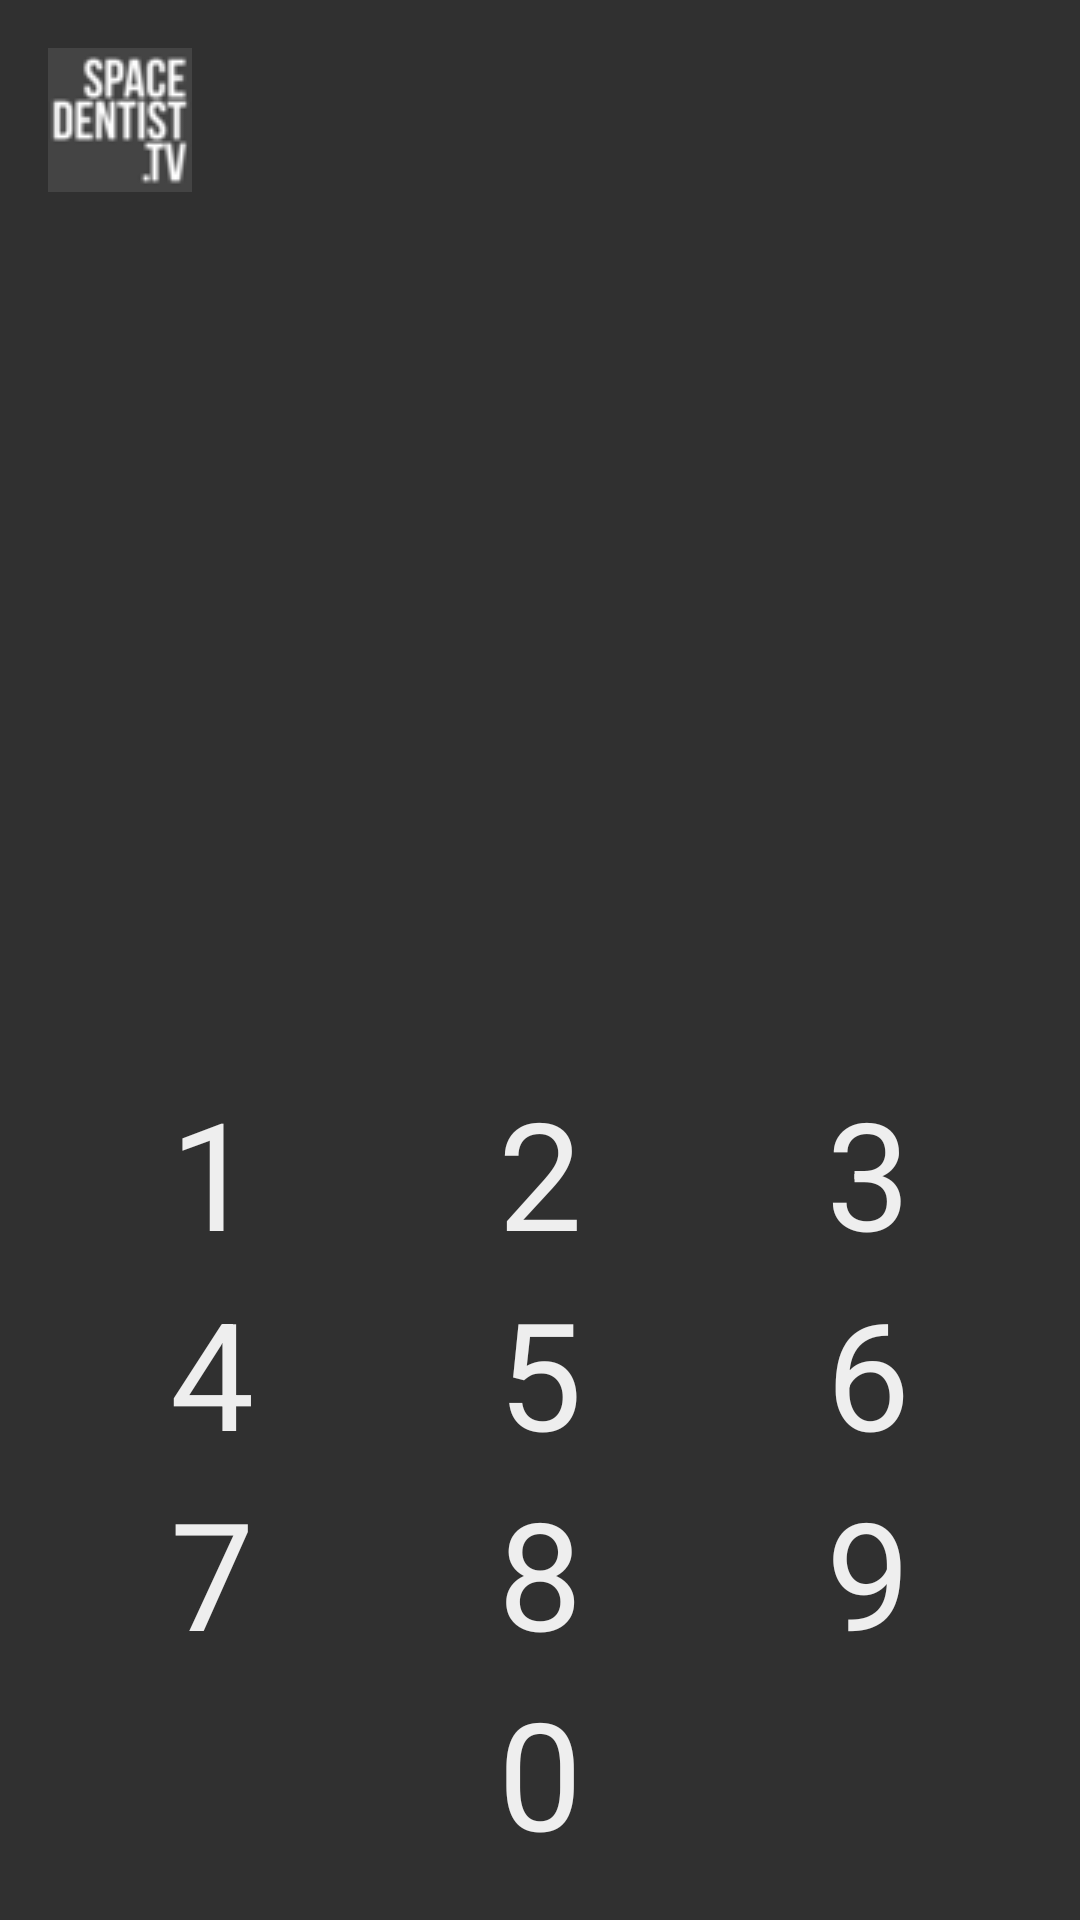

Here is an Android app screen rendered from its layout file. Give the layout XML and the strings, colors and styles it references.
<!-- AndroidManifest.xml: application theme SDAppTheme -->
<!-- res/layout/activity_main.xml -->
<RelativeLayout xmlns:android="http://schemas.android.com/apk/res/android"
    xmlns:tools="http://schemas.android.com/tools" android:layout_width="match_parent"
    android:layout_height="match_parent" android:paddingLeft="@dimen/activity_horizontal_margin"
    android:paddingRight="@dimen/activity_horizontal_margin"
    android:paddingTop="@dimen/activity_vertical_margin"
    android:paddingBottom="@dimen/activity_vertical_margin" tools:context=".MainActivity">

    <LinearLayout
        android:layout_width="fill_parent"
        android:layout_height="fill_parent"
        android:layout_centerVertical="true"
        android:layout_centerHorizontal="true"
        android:orientation="vertical"
        android:id="@+id/keypad">

        <LinearLayout
            android:layout_width="match_parent"
            android:layout_height="wrap_content"
            android:orientation="horizontal"
            android:layout_weight="1">

            <ImageView
                android:layout_width="wrap_content"
                android:layout_height="wrap_content"
                android:src="@drawable/sdtv"/>

        </LinearLayout>

        <TableLayout
            android:layout_width="match_parent"
            android:layout_height="wrap_content">

            <TableRow
                android:layout_width="match_parent"
                android:layout_height="wrap_content"
                android:orientation="horizontal">

                <Button
                    android:layout_width="wrap_content"
                    android:layout_height="wrap_content"
                    android:text="1"
                    android:id="@+id/button_one"
                    android:layout_weight="1"/>

                <Button
                    android:layout_width="wrap_content"
                    android:layout_height="wrap_content"
                    android:text="2"
                    android:id="@+id/button_two"
                    android:layout_weight="1"/>

                <Button
                    android:layout_width="wrap_content"
                    android:layout_height="wrap_content"
                    android:text="3"
                    android:id="@+id/button_three"
                    android:layout_weight="1" />

            </TableRow>

            <TableRow
                android:layout_width="match_parent"
                android:layout_height="wrap_content"
                android:orientation="horizontal"
                android:layout_weight="1">

                <Button
                    android:layout_width="wrap_content"
                    android:layout_height="wrap_content"
                    android:text="4"
                    android:id="@+id/button_four"
                    android:layout_weight="1" />

                <Button
                    android:layout_width="wrap_content"
                    android:layout_height="wrap_content"
                    android:text="5"
                    android:id="@+id/button_five"
                    android:layout_weight="1" />

                <Button
                    android:layout_width="wrap_content"
                    android:layout_height="wrap_content"
                    android:text="6"
                    android:id="@+id/button_six"
                    android:layout_weight="1" />

            </TableRow>

            <TableRow
                android:layout_width="match_parent"
                android:layout_height="wrap_content"
                android:orientation="horizontal"
                android:layout_weight="1">

                <Button
                    android:layout_width="wrap_content"
                    android:layout_height="wrap_content"
                    android:text="7"
                    android:id="@+id/button_seven"
                    android:layout_weight="1"/>

                <Button
                    android:layout_width="wrap_content"
                    android:layout_height="wrap_content"
                    android:text="8"
                    android:id="@+id/button_eight"
                    android:layout_weight="1"/>

                <Button
                    android:layout_width="wrap_content"
                    android:layout_height="wrap_content"
                    android:text="9"
                    android:id="@+id/button_nine"
                    android:layout_weight="1"/>

            </TableRow>

            <TableRow
                android:layout_width="match_parent"
                android:layout_height="wrap_content"
                android:orientation="horizontal"
                android:layout_weight="1">

                <Button
                    android:layout_width="wrap_content"
                    android:layout_height="wrap_content"
                    android:text="0"
                    android:id="@+id/button_zero"
                    android:layout_weight="1" />

            </TableRow>
        </TableLayout>

    </LinearLayout>

</RelativeLayout>
<!-- resources referenced by this layout -->
<resources>
  <dimen name="activity_horizontal_margin">16dp</dimen>
  <dimen name="activity_vertical_margin">16dp</dimen>
  <!-- drawable sdtv: png bitmap (drawable-mdpi, 1394 bytes) -->
  <style name="SDAppTheme" parent="Theme.AppCompat">
          <item tools:targetApi="11" name="android:windowActionBarOverlay">true</item>
          <item tools:targetApi="11" name="android:actionBarStyle">@style/SDActionBar</item>
          <item name="android:buttonStyle">@style/SDButton</item>
          <item name="android:imageButtonStyle">@style/SDButton</item>
          <item name="android:progressBarStyle">@style/SDProgressBar</item>
  
          
          <item name="windowActionBarOverlay">true</item>
          <item name="actionBarStyle">@style/SDActionBar</item>
      </style>
  <style name="SDActionBar" parent="Theme.AppCompat.Light.DarkActionBar">
          <item name="android:background">@color/sd_action_bar_background</item>
          <item name="android:textColor">@color/sd_text</item>
  
          <item name="background">@color/sd_action_bar_background</item>
      </style>
  <style name="SDButton">
          <item name="android:textColor">@drawable/sd_number_button</item>
          <item name="android:textSize">@dimen/general_text_size</item>
          <item name="android:width">100dp</item>
          <item name="android:background">@android:color/transparent</item>
          <item name="android:gravity">center</item>
      </style>
  <style name="SDProgressBar" parent="android:Widget.ProgressBar.Large">
          <item name="android:color">@color/sd_text</item>
      </style>
  <color name="sd_action_bar_background">#80000000</color>
  <color name="sd_text">#eeeeee</color>
  <!-- drawable sd_number_button (drawable) -->
  <?xml version="1.0" encoding="utf-8"?>
  <selector xmlns:android="http://schemas.android.com/apk/res/android">
      <item android:color="@color/sd_text_pressed" android:state_pressed="true" />
      <item android:color="@color/sd_text" />
  </selector>
  <dimen name="general_text_size">50sp</dimen>
  <color name="sd_text_pressed">#666666</color>
</resources>
